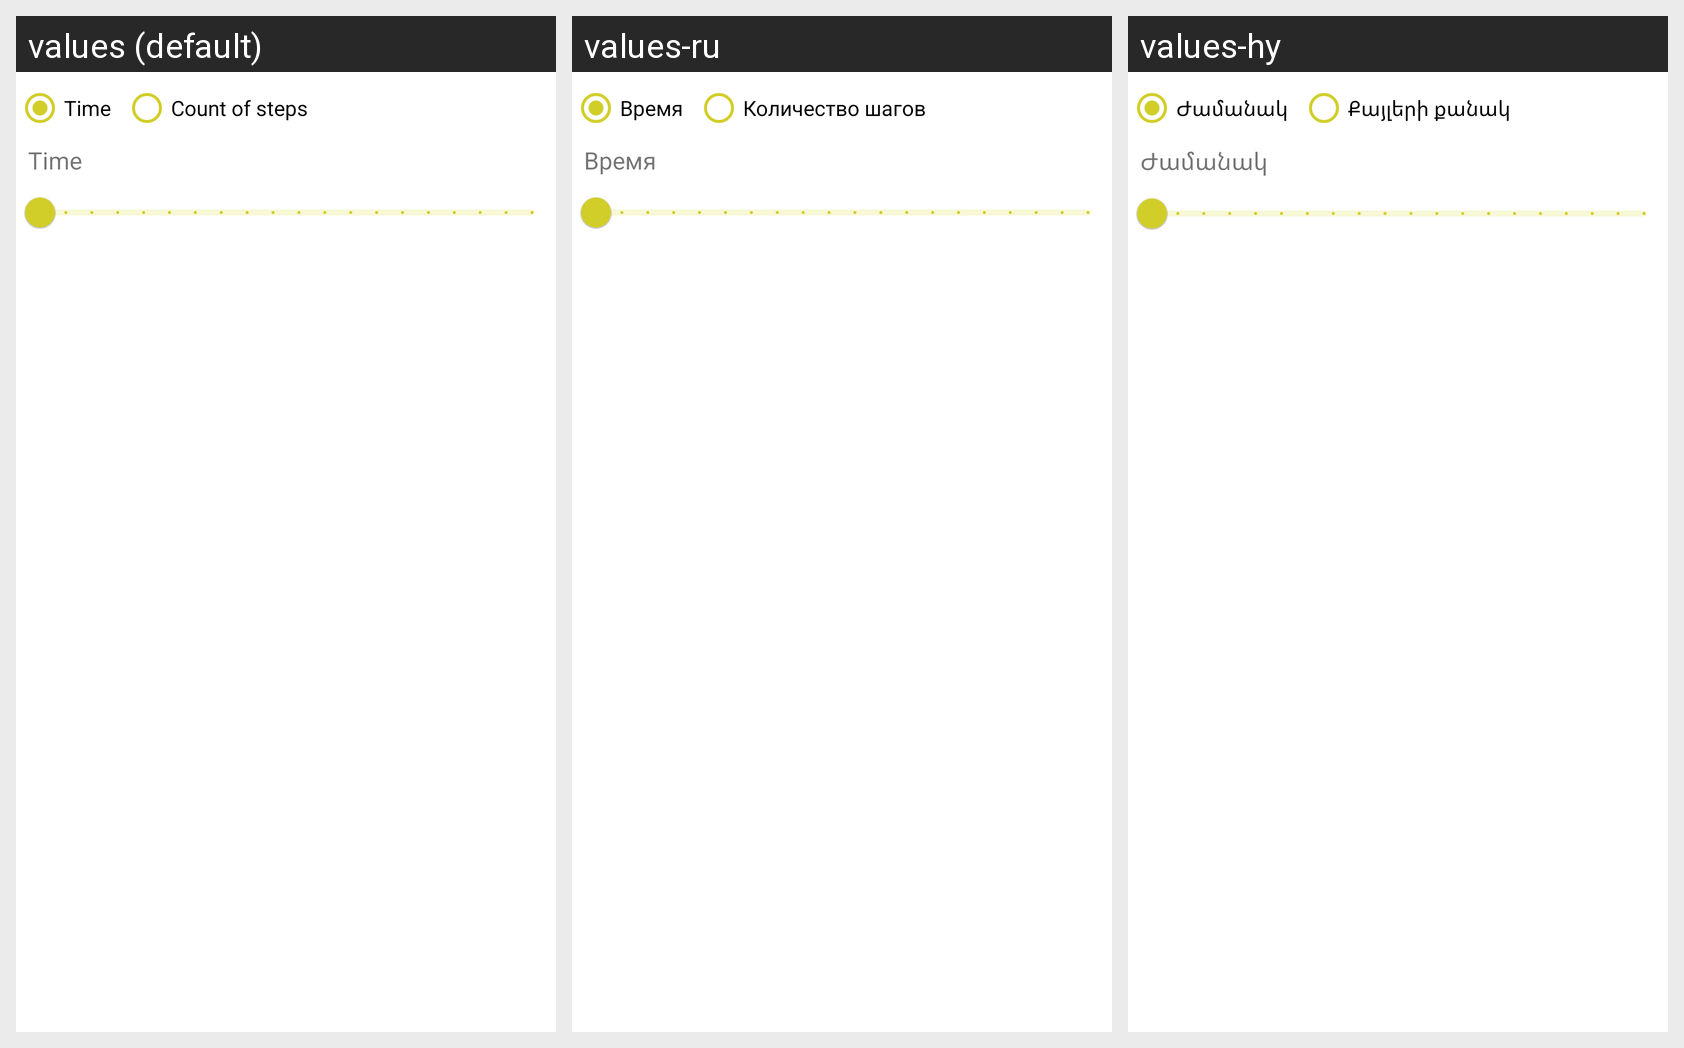

Here is an Android app screen in its default locale and in the app's own translations. Write out the translated-string differences for the strings that appear on this screen.
Android screen res/layout/memory_game_settings_additional_layout.xml rendered under 3 locales, left to right: values (default), values-ru, values-hy. Device: Nexus 5 (rendered at 1080×1920; each locale shown at half size, 540×960, under a caption strip naming it); theme Theme.LightBrains.
Strings drawn on this screen, with the default value and each locale's value (text and hints the layout hard-codes, and strings that could not be matched under every locale, appear in the picture but are not listed):

time
  values: Time
  values-ru: Время
  values-hy: Ժամանակ

count_of_steps
  values: Count of steps
  values-ru: Количество шагов
  values-hy: Քայլերի քանակ
